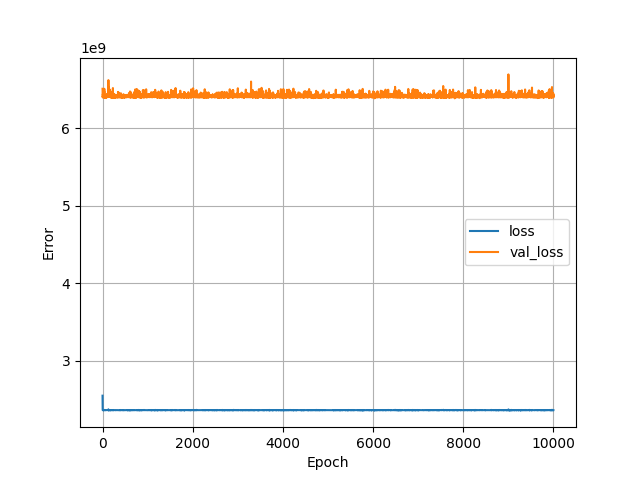

The file beside this chart, header and first rows:
, loss, val_loss, epoch
0, 2552633600, 6510711296, 0
1, 2379897856, 6449844224, 1
2, 2368807680, 6430779392, 2
3, 2366612224, 6428125696, 3
4, 2366457088, 6409337344, 4
5, 2365811456, 6398751744, 5
6, 2366480640, 6410962944, 6
7, 2366130944, 6404531200, 7
8, 2366489088, 6444421632, 8
9, 2367468544, 6410917888, 9
10, 2366767104, 6415098368, 10
11, 2366218496, 6418863104, 11
12, 2367008000, 6411732480, 12
13, 2365738496, 6401842688, 13
14, 2366579968, 6409867264, 14
15, 2366054912, 6403358208, 15
16, 2366306048, 6431342080, 16
17, 2368412928, 6429566464, 17
18, 2366209536, 6485265920, 18
19, 2368556800, 6426477056, 19
20, 2367171584, 6411551232, 20
21, 2365926144, 6428597248, 21
22, 2366840320, 6420480000, 22
23, 2366725632, 6426624512, 23
24, 2366946048, 6411234304, 24
25, 2365351936, 6436239872, 25
26, 2366958848, 6422090752, 26
27, 2366884352, 6417566208, 27
28, 2366874624, 6416240640, 28
29, 2367047936, 6413088256, 29
30, 2366490880, 6404513792, 30
31, 2366726656, 6408024576, 31
32, 2365905664, 6397193728, 32
33, 2367234304, 6403789312, 33
34, 2365454592, 6482034176, 34
35, 2369040128, 6428823552, 35
36, 2366849024, 6422064640, 36
37, 2366953728, 6409016320, 37
38, 2366128896, 6475277312, 38
39, 2367647744, 6509998592, 39
40, 2368934144, 6426628608, 40
41, 2366927872, 6408181760, 41
42, 2366785280, 6417354240, 42
43, 2366201856, 6395441152, 43
44, 2367121664, 6408638464, 44
45, 2366553856, 6423115264, 45
46, 2366734848, 6420464128, 46
47, 2365556480, 6415458304, 47
48, 2366364416, 6402540032, 48
49, 2366424832, 6402675712, 49
50, 2366333184, 6410708992, 50
51, 2366597376, 6416460800, 51
52, 2366354176, 6424697344, 52
53, 2366190080, 6415432192, 53
54, 2366054656, 6411436032, 54
55, 2365978880, 6425769984, 55
56, 2366791680, 6409263104, 56
57, 2366673408, 6408211968, 57
58, 2365640960, 6410220032, 58
59, 2366423040, 6418721280, 59
... 9,940 more rows
